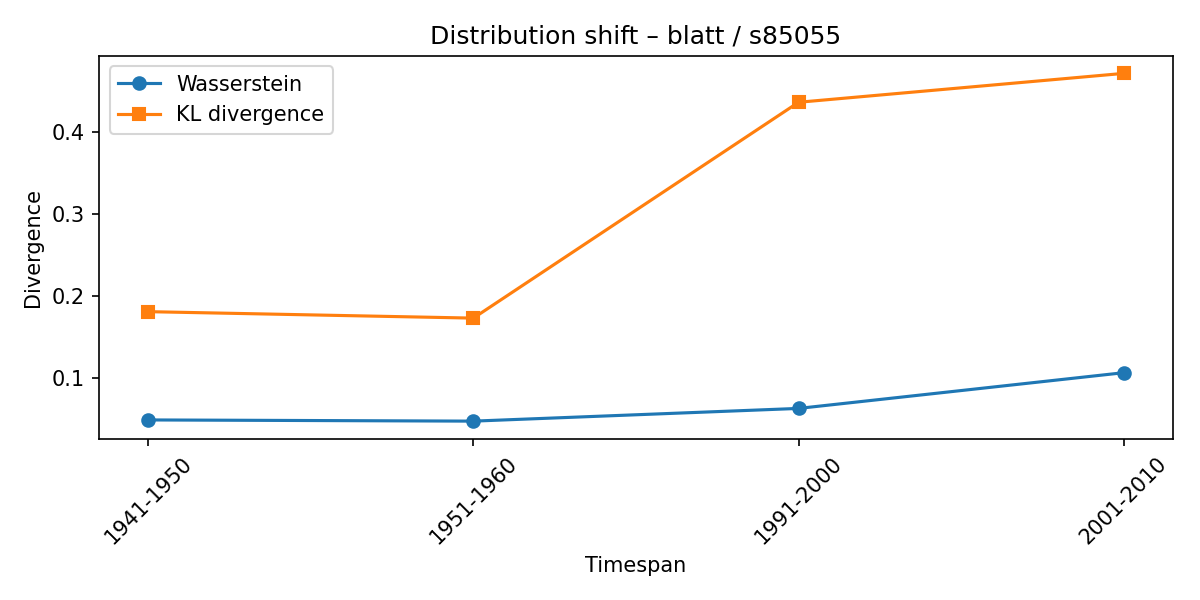

Source data for this figure (header and first rows):
synset, lexeme, from_timespan, to_timespan, wasserstein, kl_divergence
s85055, blatt, 1931-1940, 1941-1950, 0.04904, 0.181
s85055, blatt, 1941-1950, 1951-1960, 0.04758, 0.1731
s85055, blatt, 1951-1960, 1991-2000, 0.06308, 0.4363
s85055, blatt, 1991-2000, 2001-2010, 0.1066, 0.4715
